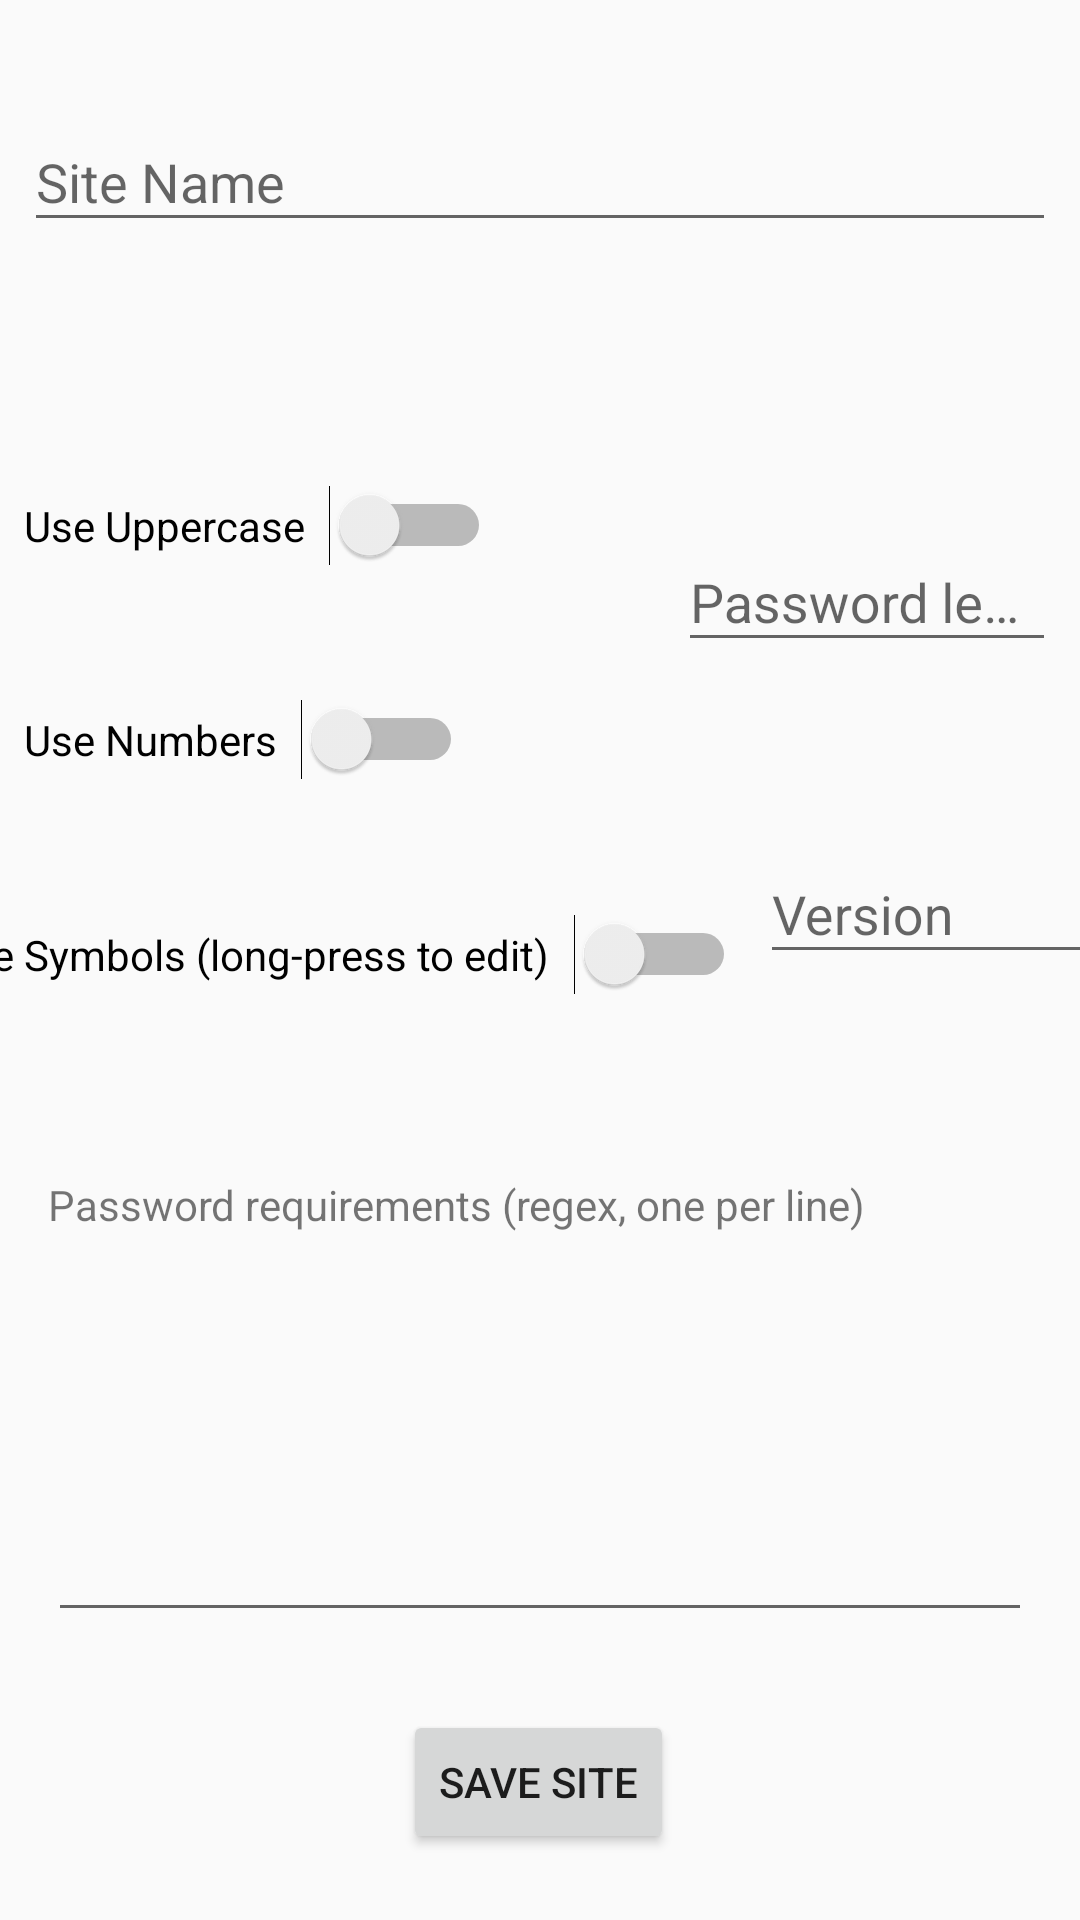

This screen was rendered from an Android layout file. Write that file and the resources it references.
<!-- AndroidManifest.xml: application theme AppTheme -->
<!-- res/layout/content_edit_site.xml -->
<?xml version="1.0" encoding="utf-8"?>
<android.support.constraint.ConstraintLayout xmlns:android="http://schemas.android.com/apk/res/android"
    xmlns:app="http://schemas.android.com/apk/res-auto"
    xmlns:tools="http://schemas.android.com/tools"
    android:layout_width="match_parent"
    android:layout_height="match_parent"
    app:layout_behavior="@string/appbar_scrolling_view_behavior"
    tools:context="com.hallliu.passwordgenerator.EditSiteActivityBase"
    tools:showIn="@layout/activity_edit_site">

    <android.support.design.widget.TextInputLayout
        android:id="@+id/siteNameInputLayout"
        android:layout_width="0dp"
        android:layout_height="wrap_content"
        android:layout_marginEnd="8dp"
        android:layout_marginStart="8dp"
        app:layout_constraintEnd_toEndOf="parent"
        app:layout_constraintStart_toStartOf="parent"
        app:layout_constraintTop_toTopOf="parent"
        app:layout_constraintVertical_chainStyle="spread"
        android:layout_marginBottom="8dp"
        app:layout_constraintBottom_toTopOf="@+id/guideline4"
        android:layout_marginTop="8dp">

        <android.support.design.widget.TextInputEditText
            android:id="@+id/siteNameEditText"
            android:layout_width="match_parent"
            android:layout_height="wrap_content"
            android:inputType="textNoSuggestions"
            android:hint="@string/site_name_field_hint" />
    </android.support.design.widget.TextInputLayout>

    <Switch
        android:id="@+id/uppercaseSwitch"
        android:layout_width="wrap_content"
        android:layout_height="wrap_content"
        android:layout_marginStart="8dp"
        android:text="@string/uppercase_switch_label"
        android:switchPadding="8dp"
        app:layout_constraintBottom_toTopOf="@+id/numbersSwitch"
        app:layout_constraintStart_toStartOf="parent"
        app:layout_constraintTop_toTopOf="@+id/guideline4"
        android:layout_marginTop="8dp"
        app:layout_constraintVertical_chainStyle="spread"
        app:layout_constraintHorizontal_bias="0.5"
        app:layout_constraintEnd_toStartOf="@+id/passwordLengthLayout"
        app:layout_constraintHorizontal_chainStyle="spread_inside" />

    <Switch
        android:id="@+id/numbersSwitch"
        android:layout_width="0dp"
        android:layout_height="wrap_content"
        android:layout_marginStart="8dp"
        android:text="@string/numbers_switch_label"
        android:switchPadding="8dp"
        app:layout_constraintStart_toStartOf="parent"
        app:layout_constraintTop_toBottomOf="@+id/uppercaseSwitch"
        app:layout_constraintBottom_toTopOf="@+id/symbolsSwitch" />

    <Switch
        android:id="@+id/symbolsSwitch"
        android:layout_width="wrap_content"
        android:layout_height="wrap_content"
        android:layout_marginStart="8dp"
        android:switchPadding="8dp"
        android:text="@string/symbols_switch_label"
        app:layout_constraintStart_toStartOf="parent"
        app:layout_constraintTop_toBottomOf="@+id/numbersSwitch"
        android:layout_marginBottom="8dp"
        app:layout_constraintBottom_toTopOf="@+id/guideline2"
        app:layout_constraintHorizontal_bias="0.5"
        app:layout_constraintEnd_toStartOf="@+id/passwordVersionLayout"
        app:layout_constraintHorizontal_chainStyle="spread_inside" />

    <Button
        android:id="@+id/saveSiteButton"
        android:layout_width="wrap_content"
        android:layout_height="wrap_content"
        android:text="@string/save_site_button_label"
        app:layout_constraintEnd_toEndOf="parent"
        android:layout_marginEnd="8dp"
        app:layout_constraintStart_toStartOf="parent"
        android:layout_marginStart="8dp"
        app:layout_constraintBottom_toBottomOf="parent"
        android:layout_marginBottom="4dp"
        app:layout_constraintHorizontal_bias="0.498"
        app:layout_constraintTop_toTopOf="@+id/guideline3"
        android:layout_marginTop="8dp" />

    <android.support.constraint.Guideline
        android:id="@+id/guideline2"
        android:layout_width="wrap_content"
        android:layout_height="wrap_content"
        android:orientation="horizontal"
        app:layout_constraintGuide_percent="0.6" />

    <TextView
        android:id="@+id/requirementsEditTextLabel"
        android:layout_width="wrap_content"
        android:layout_height="wrap_content"
        android:labelFor="@id/requirementsRegexEditText"
        android:text="@string/requirements_edittext_label"
        app:layout_constraintBottom_toTopOf="@+id/requirementsRegexEditText"
        app:layout_constraintTop_toTopOf="@+id/guideline2"
        android:layout_marginTop="8dp"
        app:layout_constraintVertical_chainStyle="spread"
        app:layout_constraintStart_toStartOf="parent"
        android:layout_marginStart="16dp"
        android:layout_marginBottom="8dp"/>

    <EditText
        android:id="@+id/requirementsRegexEditText"
        android:layout_width="0dp"
        android:layout_height="0dp"
        android:inputType="text|textNoSuggestions|textMultiLine"
        app:layout_constraintEnd_toEndOf="parent"
        android:layout_marginEnd="16dp"
        app:layout_constraintStart_toStartOf="parent"
        android:layout_marginStart="16dp"
        android:gravity="top"
        app:layout_constraintTop_toBottomOf="@+id/requirementsEditTextLabel"
        app:layout_constraintHorizontal_bias="0.5"
        app:layout_constraintBottom_toTopOf="@+id/guideline3" />

    <android.support.constraint.Guideline
        android:layout_width="wrap_content"
        android:layout_height="0dp"
        android:id="@+id/guideline3"
        android:orientation="horizontal"
        app:layout_constraintGuide_percent="0.85" />

    <android.support.design.widget.TextInputLayout
        android:id="@+id/passwordLengthLayout"
        android:layout_width="wrap_content"
        android:layout_height="wrap_content"
        android:layout_marginStart="8dp"
        app:layout_constraintStart_toEndOf="@+id/uppercaseSwitch"
        app:layout_constraintEnd_toEndOf="parent"
        android:layout_marginEnd="8dp"
        app:layout_constraintHorizontal_bias="0.5"
        app:layout_constraintBottom_toTopOf="@+id/passwordVersionLayout"
        app:layout_constraintTop_toTopOf="@+id/guideline4"
        android:layout_marginTop="8dp">

        <android.support.design.widget.TextInputEditText
            android:id="@+id/passwordLengthEditText"
            android:layout_width="match_parent"
            android:layout_height="wrap_content"
            android:ems="6"
            android:inputType="number"
            android:hint="@string/password_length" />
    </android.support.design.widget.TextInputLayout>

    <android.support.design.widget.TextInputLayout
        android:id="@+id/passwordVersionLayout"
        android:layout_width="wrap_content"
        android:layout_height="wrap_content"
        android:layout_marginEnd="8dp"
        app:layout_constraintEnd_toEndOf="parent"
        app:layout_constraintStart_toEndOf="@+id/symbolsSwitch"
        android:layout_marginStart="8dp"
        app:layout_constraintHorizontal_bias="0.5"
        app:layout_constraintTop_toBottomOf="@+id/passwordLengthLayout"
        android:layout_marginBottom="8dp"
        app:layout_constraintBottom_toTopOf="@+id/guideline2">

        <android.support.design.widget.TextInputEditText
            android:id="@+id/passwordVersionEditText"
            android:layout_width="wrap_content"
            android:layout_height="wrap_content"
            android:inputType="number"
            android:ems="6"
            android:hint="@string/password_version" />
    </android.support.design.widget.TextInputLayout>

    <android.support.constraint.Guideline
        android:layout_width="wrap_content"
        android:layout_height="wrap_content"
        android:id="@+id/guideline4"
        android:orientation="horizontal"
        app:layout_constraintGuide_end="531dp" />
</android.support.constraint.ConstraintLayout>
<!-- res/layout/activity_edit_site.xml (included above) -->
<?xml version="1.0" encoding="utf-8"?>
<android.support.design.widget.CoordinatorLayout xmlns:android="http://schemas.android.com/apk/res/android"
    xmlns:app="http://schemas.android.com/apk/res-auto"
    xmlns:tools="http://schemas.android.com/tools"
    android:layout_width="match_parent"
    android:layout_height="match_parent"
    tools:context="com.hallliu.passwordgenerator.EditSiteActivityBase">

    <android.support.design.widget.AppBarLayout
        android:layout_width="match_parent"
        android:layout_height="wrap_content"
        android:theme="@style/AppTheme.AppBarOverlay">

        <android.support.v7.widget.Toolbar
            android:id="@+id/toolbar"
            android:layout_width="match_parent"
            android:layout_height="?attr/actionBarSize"
            android:background="?attr/colorPrimary"
            app:popupTheme="@style/AppTheme.PopupOverlay" />

    </android.support.design.widget.AppBarLayout>

    <include layout="@layout/content_edit_site" />

</android.support.design.widget.CoordinatorLayout>
<!-- resources referenced by this layout -->
<resources>
  <string name="numbers_switch_label">Use Numbers</string>
  <string name="password_length">Password length</string>
  <string name="password_version">Version</string>
  <string name="requirements_edittext_label">Password requirements (regex, one per line)</string>
  <string name="save_site_button_label">Save Site</string>
  <string name="site_name_field_hint">Site Name</string>
  <string name="symbols_switch_label">Use Symbols (long-press to edit)</string>
  <string name="uppercase_switch_label">Use Uppercase</string>
  <style name="AppTheme.AppBarOverlay" parent="ThemeOverlay.AppCompat.ActionBar">
          <item name="android:textColorPrimary">@android:color/white</item>
      </style>
  <style name="AppTheme.PopupOverlay" parent="ThemeOverlay.AppCompat.Light">
          <item name="android:textColorPrimary">@android:color/black</item>
      </style>
  <style name="AppTheme" parent="Theme.AppCompat.Light.NoActionBar">
          
          <item name="colorPrimary">@color/colorPrimary</item>
          <item name="colorPrimaryDark">@color/colorPrimaryDark</item>
          <item name="colorAccent">@color/colorAccent</item>
      </style>
  <!-- not gathered from this repository: default colours our renderer supplied (Android Studio template values) -->
  <color name="colorPrimary">#FF6200EE</color>
  <color name="colorPrimaryDark">#FF3700B3</color>
  <color name="colorAccent">#FF03DAC5</color>
</resources>
